Photos from the image-classification dataset "ProvaDV" in the GitHub repository nigno17/Datasets. Its 9 classes are: apple, banana, dice, flat screwdriver, hammer, lemon, orange, spatula, tennis ball.

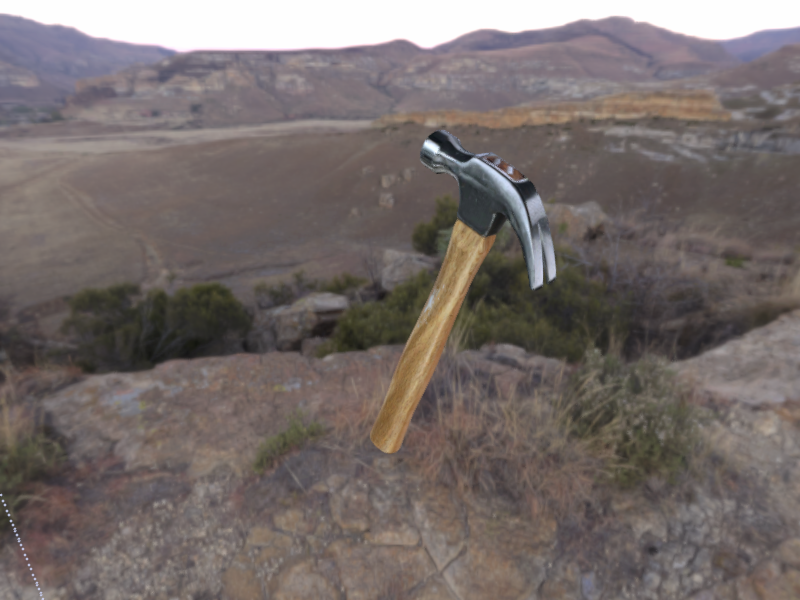
Label: hammer

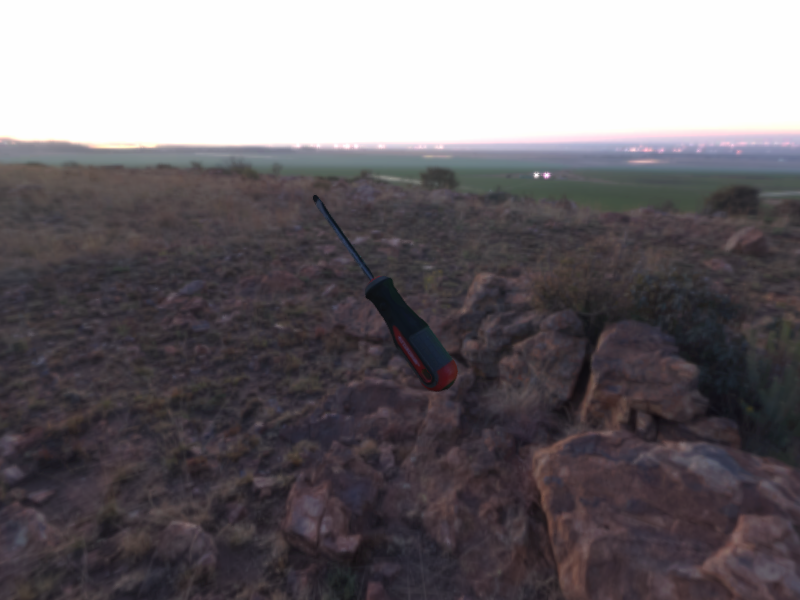
Label: flat screwdriver

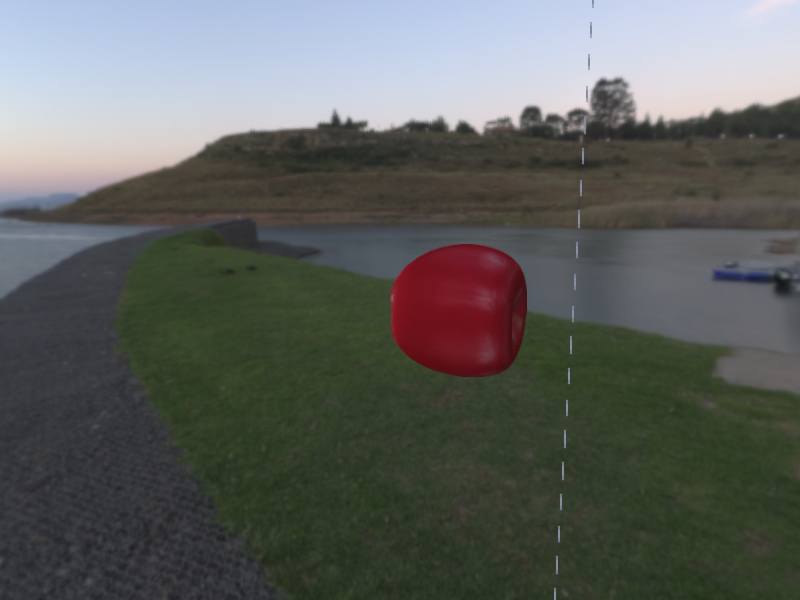
Label: apple

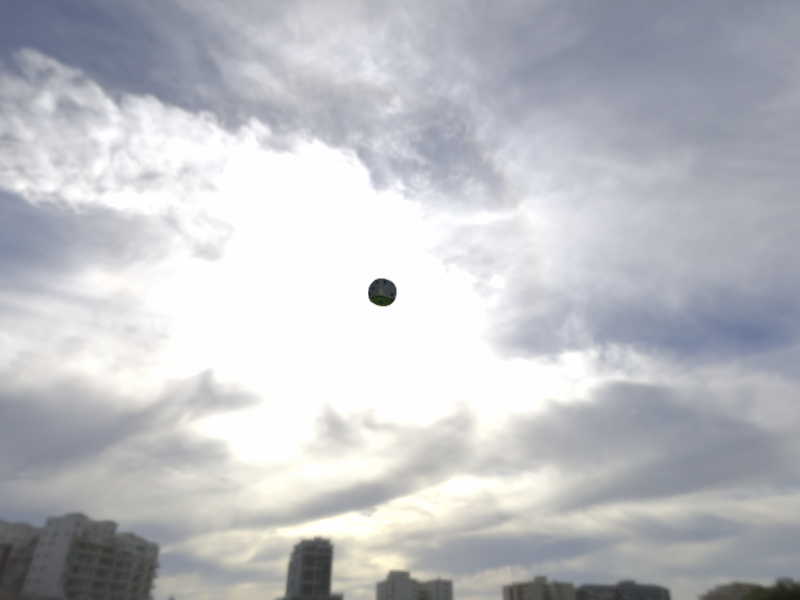
Label: dice

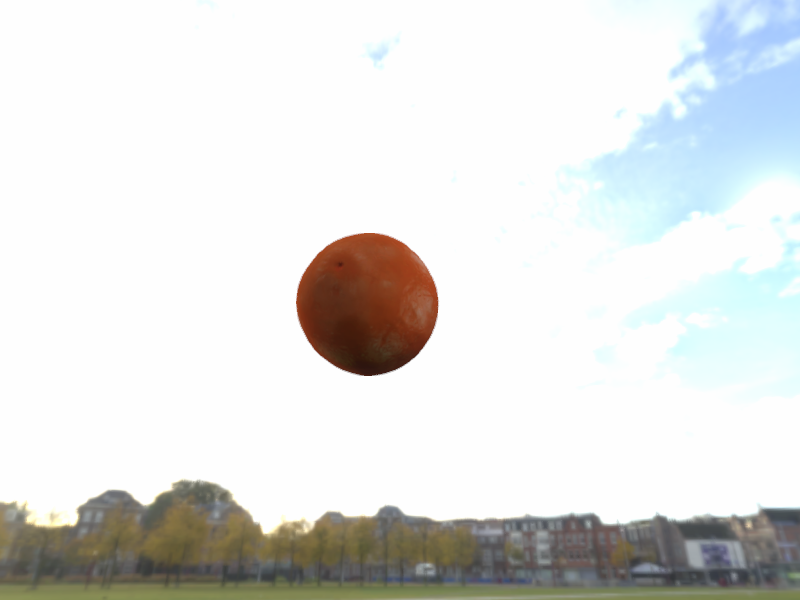
Label: orange

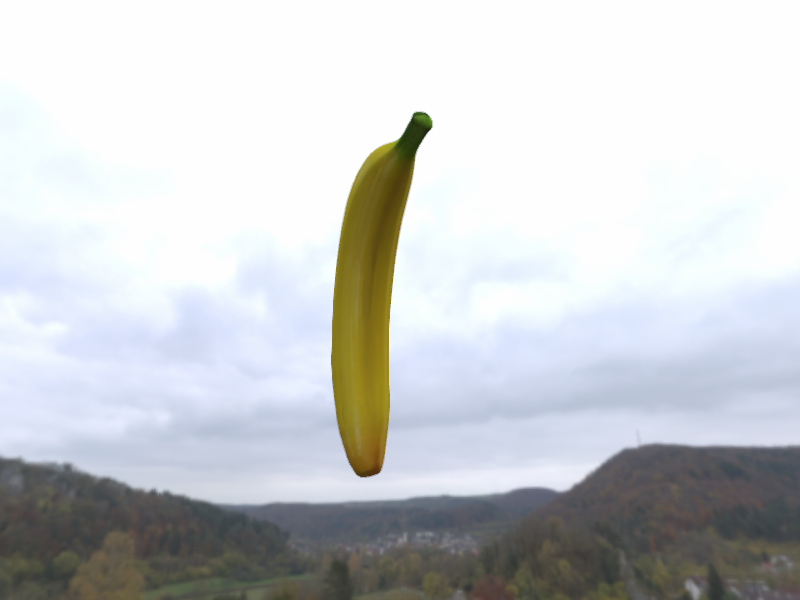
Label: banana
